Run: headless pygame with SDL's dummy video driver; simulated clock (each Clock.tick advances the game by its frame time, no real sleeping); random seed 0; keys injected as events and as key.get_pressed() state; no mouse input.
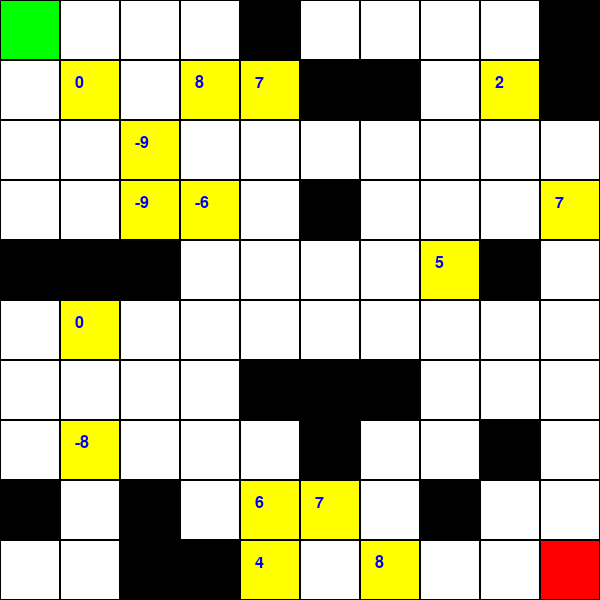
Frame 1 of 4 · flips 1–60 · no input
Frame 2 of 4 · flips 61–180 · tapped SPACE, RETURN · held RIGHT (→), D · screen unchanged from frame 1, image omitted
Frame 3 of 4 · flips 181–300 · held DOWN (↓), S · screen unchanged from frame 2, image omitted
Frame 4 of 4 · flips 301–420 · held LEFT (←), A, UP (↑), W · screen unchanged from frame 3, image omitted

The pygame program that drew these frames:

import pygame
import random

# Initialize Pygame
pygame.init()

# Screen dimensions
WIDTH, HEIGHT = 600, 600
ROWS, COLS = 10, 10
CELL_SIZE = WIDTH // COLS

# Colors
WHITE = (255, 255, 255)
BLACK = (0, 0, 0)
GREEN = (0, 255, 0)
RED = (255, 0, 0)
YELLOW = (255, 255, 0)
BLUE = (0, 0, 255)

# Screen setup
screen = pygame.display.set_mode((WIDTH, HEIGHT))
pygame.display.set_caption("Maze Generator")

# Font setup
font = pygame.font.SysFont("Arial", 24)

def generate_maze(rows, cols, obstacles, numbers):
    """
    Generates a maze grid with specified rows, cols, obstacles, and numbers.
    """
    maze = [[' ' for _ in range(cols)] for _ in range(rows)]

    # Place start and end points
    maze[0][0] = 'S'
    maze[rows-1][cols-1] = 'E'

    # Randomly place obstacles
    placed_obstacles = 0
    while placed_obstacles < obstacles:
        r, c = random.randint(0, rows-1), random.randint(0, cols-1)
        if maze[r][c] == ' ':
            maze[r][c] = 'X'
            placed_obstacles += 1

    # Randomly place numbers
    placed_numbers = 0
    while placed_numbers < numbers:
        r, c = random.randint(0, rows-1), random.randint(0, cols-1)
        if maze[r][c] == ' ':
            maze[r][c] = random.randint(-10, 10)
            placed_numbers += 1

    return maze

def draw_maze(screen, maze):
    """
    Draws the maze on the screen.
    """
    for row in range(len(maze)):
        for col in range(len(maze[row])):
            x, y = col * CELL_SIZE, row * CELL_SIZE
            # Draw cells
            if maze[row][col] == 'S':
                pygame.draw.rect(screen, GREEN, (x, y, CELL_SIZE, CELL_SIZE))
            elif maze[row][col] == 'E':
                pygame.draw.rect(screen, RED, (x, y, CELL_SIZE, CELL_SIZE))
            elif maze[row][col] == 'X':
                pygame.draw.rect(screen, BLACK, (x, y, CELL_SIZE, CELL_SIZE))
            elif isinstance(maze[row][col], int):
                pygame.draw.rect(screen, YELLOW, (x, y, CELL_SIZE, CELL_SIZE))
                text = font.render(str(maze[row][col]), True, BLUE)
                screen.blit(text, (x + CELL_SIZE // 4, y + CELL_SIZE // 4))
            else:
                pygame.draw.rect(screen, WHITE, (x, y, CELL_SIZE, CELL_SIZE))
            # Draw grid lines
            pygame.draw.rect(screen, BLACK, (x, y, CELL_SIZE, CELL_SIZE), 1)

# Parameters for the maze
rows, cols = ROWS, COLS
obstacles = 20
numbers = 15

# Generate the maze
maze = generate_maze(rows, cols, obstacles, numbers)

# Main loop
running = True
while running:
    for event in pygame.event.get():
        if event.type == pygame.QUIT:
            running = False

    # Fill screen with white
    screen.fill(WHITE)

    # Draw the maze
    draw_maze(screen, maze)

    # Update the display
    pygame.display.flip()

# Quit Pygame
pygame.quit()
